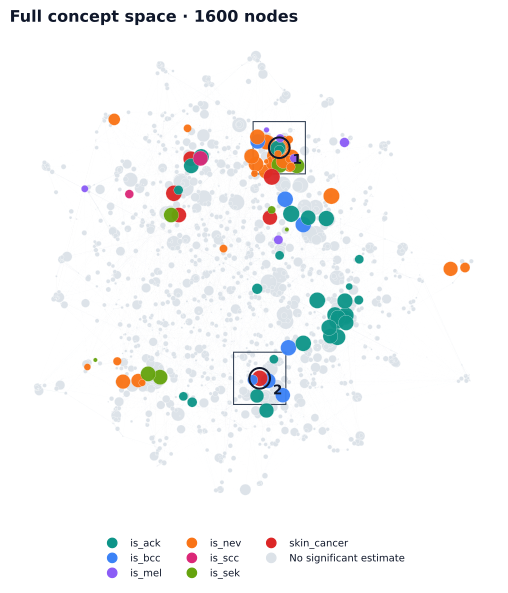

The file beside this chart, header and first rows:
concept_id, name, modality, x, y, interpretation, interpretation_accuracy, active_count, activation_rate, interpretation_accuracy_context, layout_status, annotation, color_group
image_path:80:0, image_path concept 0, image_path, 0.5706, 0.6496, , , 336, 0.3496, Held-out interpretation evaluation, variable, , 
image_path:80:1, image_path concept 1, image_path, 0.5427, 0.2618, , , 326, 0.3392, Held-out interpretation evaluation, variable, , 
image_path:80:2, image_path concept 2, image_path, 0.2515, 0.3103, , , 278, 0.2893, Held-out interpretation evaluation, variable, , 
image_path:80:3, image_path concept 3, image_path, 0.562, 0.2565, , , 303, 0.3153, Held-out interpretation evaluation, variable, , 
image_path:80:4, image_path concept 4, image_path, 0.6573, 0.343, , , 356, 0.3704, Held-out interpretation evaluation, variable, , 
image_path:80:5, image_path concept 5, image_path, 0.554, 0.5032, , , 330, 0.3434, Held-out interpretation evaluation, variable, , 
image_path:80:6, image_path concept 6, image_path, 0.2364, 0.7181, , , 287, 0.2986, Held-out interpretation evaluation, variable, , 
image_path:80:7, image_path concept 7, image_path, 0.5746, 0.2792, , , 325, 0.3382, Held-out interpretation evaluation, variable, , 
image_path:80:8, image_path concept 8, image_path, 0.5249, 0.2937, , , 272, 0.283, Held-out interpretation evaluation, variable, , 
image_path:80:9, image_path concept 9, image_path, 0.2551, 0.726, , , 223, 0.232, Held-out interpretation evaluation, variable, , 
image_path:80:10, image_path concept 10, image_path, 0.6645, 0.5832, , , 337, 0.3507, Held-out interpretation evaluation, variable, , 
image_path:80:11, image_path concept 11, image_path, 0.4686, 0.6667, , , 6, 0.006243, Held-out interpretation evaluation, variable, , 
image_path:80:12, image_path concept 12, image_path, 0.6686, 0.5958, , , 341, 0.3548, Held-out interpretation evaluation, variable, , 
image_path:80:13, image_path concept 13, image_path, 0.3731, 0.2677, , , 305, 0.3174, Held-out interpretation evaluation, variable, , 
image_path:80:14, image_path concept 14, image_path, 0.5609, 0.2482, , , 275, 0.2862, Held-out interpretation evaluation, variable, , 
image_path:80:15, image_path concept 15, image_path, 0.5609, 0.2358, , , 276, 0.2872, Held-out interpretation evaluation, variable, , 
image_path:80:16, image_path concept 16, image_path, 0.6005, 0.4008, , , 338, 0.3517, Held-out interpretation evaluation, variable, , 
image_path:80:17, image_path concept 17, image_path, 0.3042, 0.6937, , , 324, 0.3371, Held-out interpretation evaluation, variable, , 
image_path:80:18, image_path concept 18, image_path, 0.5401, 0.2764, , , 300, 0.3122, Held-out interpretation evaluation, variable, , 
image_path:80:19, image_path concept 19, image_path, 0.6287, 0.5539, , , 349, 0.3632, Held-out interpretation evaluation, variable, , 
image_path:80:20, image_path concept 20, image_path, 0.5515, 0.2618, , , 313, 0.3257, Held-out interpretation evaluation, variable, , 
image_path:80:21, image_path concept 21, image_path, 0.6252, 0.366, , , 315, 0.3278, Held-out interpretation evaluation, variable, , 
image_path:80:22, image_path concept 22, image_path, 0.529, 0.2348, , , 284, 0.2955, Held-out interpretation evaluation, variable, , 
image_path:80:24, image_path concept 24, image_path, 0.4835, 0.9363, , , 170, 0.1769, Held-out interpretation evaluation, variable, , 
image_path:80:25, image_path concept 25, image_path, 0.5303, 0.763, , , 293, 0.3049, Held-out interpretation evaluation, variable, , 
image_path:80:26, image_path concept 26, image_path, 0.5476, 0.7298, , , 322, 0.3351, Held-out interpretation evaluation, variable, , 
image_path:80:27, image_path concept 27, image_path, 0.5251, 0.2338, , , 310, 0.3226, Held-out interpretation evaluation, variable, , 
image_path:80:28, image_path concept 28, image_path, 0.6169, 0.4231, , , 325, 0.3382, Held-out interpretation evaluation, variable, , 
image_path:80:29, image_path concept 29, image_path, 0.5261, 0.7764, , , 293, 0.3049, Held-out interpretation evaluation, variable, , 
image_path:80:30, image_path concept 30, image_path, 0.3537, 0.3129, , , 318, 0.3309, Held-out interpretation evaluation, variable, , 
image_path:80:31, image_path concept 31, image_path, 0.595, 0.3211, , , 330, 0.3434, Held-out interpretation evaluation, variable, , 
image_path:80:32, image_path concept 32, image_path, 0.6852, 0.5887, , , 281, 0.2924, Held-out interpretation evaluation, variable, , 
image_path:80:33, image_path concept 33, image_path, 0.6694, 0.628, , , 357, 0.3715, Held-out interpretation evaluation, variable, , 
image_path:80:34, image_path concept 34, image_path, 0.6863, 0.5843, , , 355, 0.3694, Held-out interpretation evaluation, variable, , 
image_path:80:36, image_path concept 36, image_path, 0.5296, 0.7163, , , 305, 0.3174, Held-out interpretation evaluation, variable, , 
image_path:80:37, image_path concept 37, image_path, 0.6262, 0.4201, , , 376, 0.3913, Held-out interpretation evaluation, variable, , 
image_path:80:38, image_path concept 38, image_path, 0.2345, 0.5683, , , 11, 0.01145, Held-out interpretation evaluation, variable, , 
image_path:80:39, image_path concept 39, image_path, 0.5876, 0.282, , , 315, 0.3278, Held-out interpretation evaluation, variable, , 
image_path:80:40, image_path concept 40, image_path, 0.2667, 0.7159, , , 255, 0.2653, Held-out interpretation evaluation, variable, , 
image_path:80:41, image_path concept 41, image_path, 0.3943, 0.2637, , , 330, 0.3434, Held-out interpretation evaluation, variable, , 
image_path:80:42, image_path concept 42, image_path, 0.6704, 0.8538, , , 1, 0.001041, Held-out interpretation evaluation, variable, , 
image_path:80:43, image_path concept 43, image_path, 0.5519, 0.2455, , , 295, 0.307, Held-out interpretation evaluation, variable, , 
image_path:80:44, image_path concept 44, image_path, 0.3995, 0.3473, , , 345, 0.359, Held-out interpretation evaluation, variable, , 
image_path:80:45, image_path concept 45, image_path, 0.7249, 0.6026, , , 1, 0.001041, Held-out interpretation evaluation, variable, , 
image_path:80:48, image_path concept 48, image_path, 0.564, 0.3496, , , 339, 0.3528, Held-out interpretation evaluation, variable, , 
image_path:80:50, image_path concept 50, image_path, 0.2186, 0.1883, , , 190, 0.1977, Held-out interpretation evaluation, variable, , 
image_path:80:51, image_path concept 51, image_path, 0.507, 0.747, , , 260, 0.2706, Held-out interpretation evaluation, variable, , 
image_path:80:52, image_path concept 52, image_path, 0.6005, 0.6407, , , 337, 0.3507, Held-out interpretation evaluation, variable, , 
image_path:80:53, image_path concept 53, image_path, 0.5769, 0.2648, , , 325, 0.3382, Held-out interpretation evaluation, variable, , 
image_path:80:54, image_path concept 54, image_path, 0.6687, 0.508, , , 304, 0.3163, Held-out interpretation evaluation, variable, , 
image_path:80:55, image_path concept 55, image_path, 0.436, 0.289, , , 1, 0.001041, Held-out interpretation evaluation, variable, , 
image_path:80:56, image_path concept 56, image_path, 0.6105, 0.3869, , , 304, 0.3163, Held-out interpretation evaluation, variable, , 
image_path:80:57, image_path concept 57, image_path, 0.5654, 0.5966, , , 316, 0.3288, Held-out interpretation evaluation, variable, , 
image_path:80:58, image_path concept 58, image_path, 0.363, 0.3272, , , 358, 0.3725, Held-out interpretation evaluation, variable, , 
image_path:80:59, image_path concept 59, image_path, 0.3988, 0.2208, , , 225, 0.2341, Held-out interpretation evaluation, variable, , 
image_path:80:60, image_path concept 60, image_path, 0.5086, 0.6532, , , 2, 0.002081, Held-out interpretation evaluation, variable, , 
image_path:80:61, image_path concept 61, image_path, 0.4165, 0.5465, , , 2, 0.002081, Held-out interpretation evaluation, variable, , 
image_path:80:62, image_path concept 62, image_path, 0.3742, 0.2822, , , 302, 0.3143, Held-out interpretation evaluation, variable, , 
image_path:80:63, image_path concept 63, image_path, 0.3533, 0.3153, , , 298, 0.3101, Held-out interpretation evaluation, variable, , 
image_path:80:64, image_path concept 64, image_path, 0.5629, 0.5826, , , 353, 0.3673, Held-out interpretation evaluation, variable, , 
... 1,540 more rows
